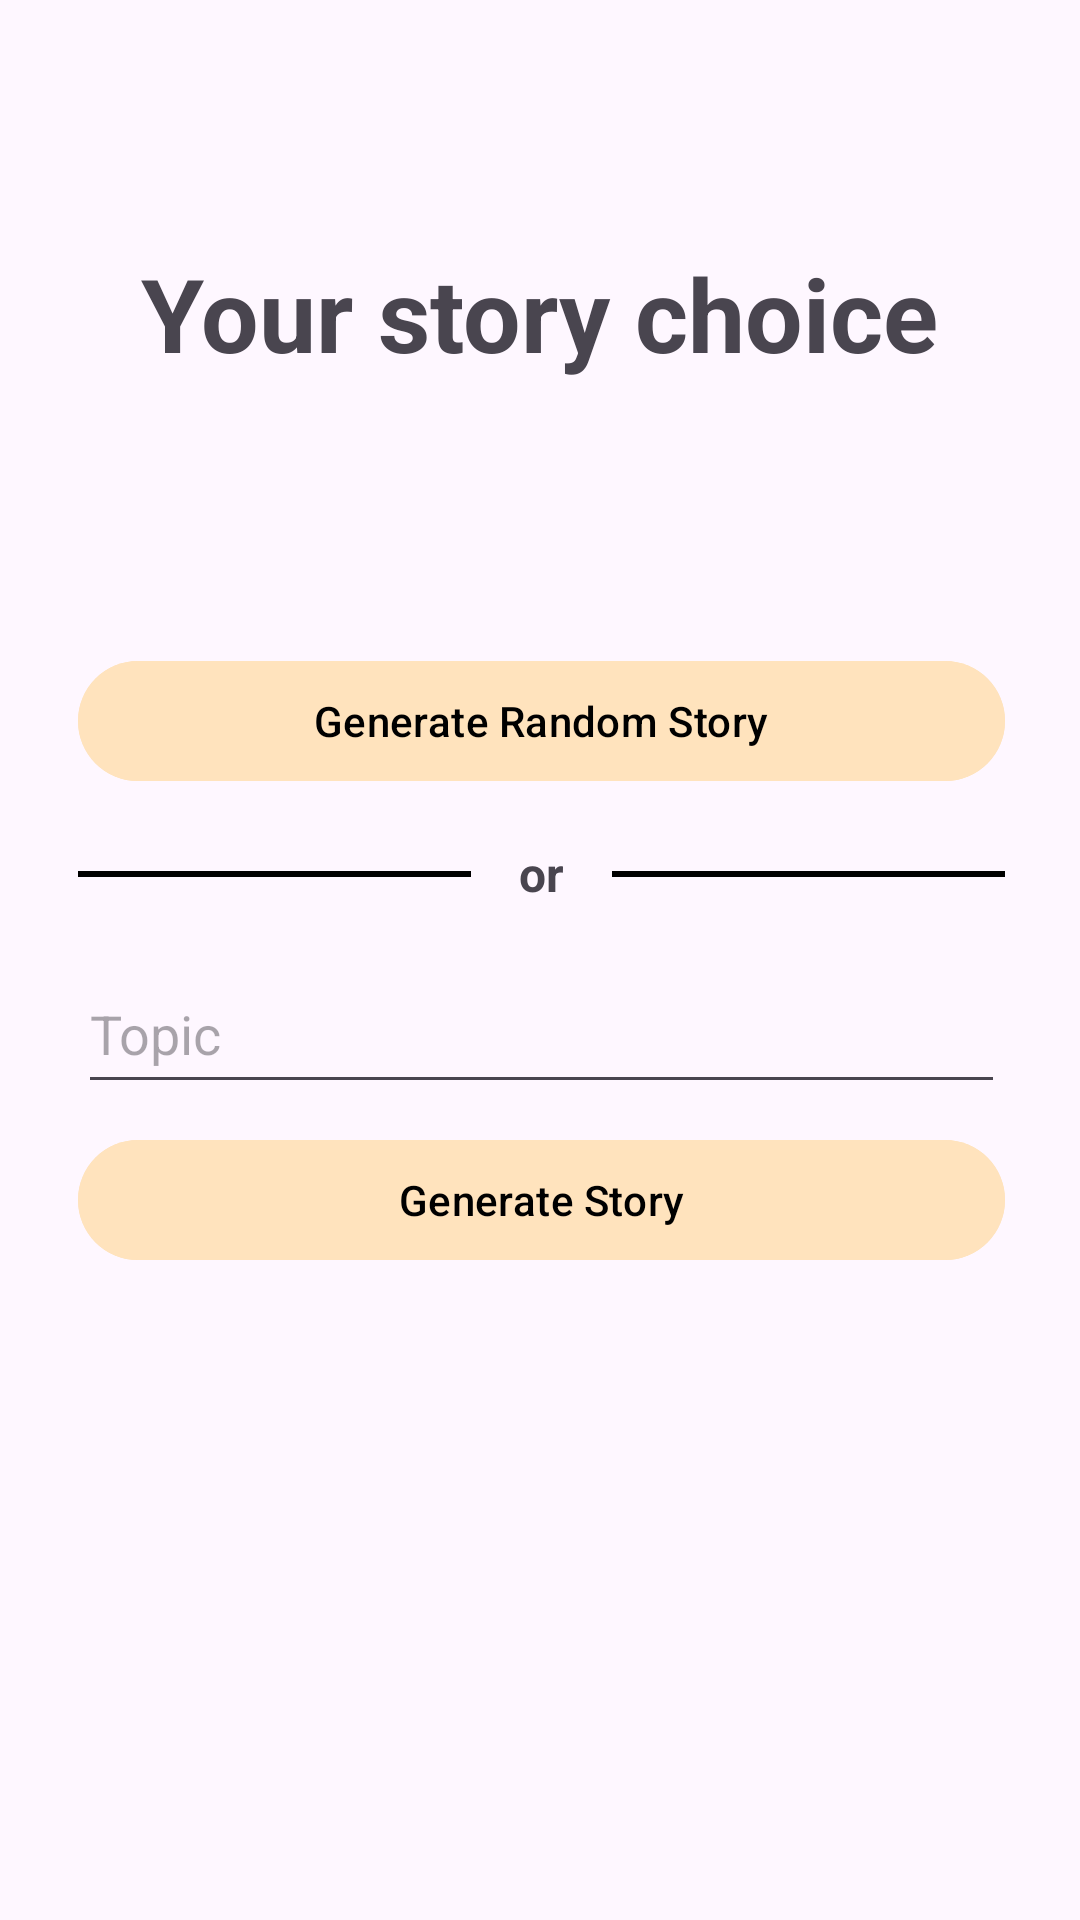

Produce the Android XML layout that renders to this screen, including the resource entries it uses.
<!-- AndroidManifest.xml: application theme Theme.IstoryaAI -->
<!-- res/layout/activity_story_choice.xml -->
<?xml version="1.0" encoding="utf-8"?>
<androidx.constraintlayout.widget.ConstraintLayout xmlns:android="http://schemas.android.com/apk/res/android"
    xmlns:app="http://schemas.android.com/apk/res-auto"
    xmlns:tools="http://schemas.android.com/tools"
    android:id="@+id/main"
    android:layout_width="match_parent"
    android:layout_height="match_parent"
    tools:context=".StoryChoiceActivity">

    <androidx.constraintlayout.widget.ConstraintLayout
        android:id="@+id/constraintLayout"
        android:layout_width="409dp"
        android:layout_height="wrap_content"
        app:layout_constraintBottom_toBottomOf="parent"
        app:layout_constraintEnd_toEndOf="parent"
        app:layout_constraintStart_toStartOf="parent"
        app:layout_constraintTop_toTopOf="parent">

        <Button
            android:id="@+id/randomStoryBtn"
            android:layout_width="0dp"
            android:layout_height="wrap_content"
            android:layout_marginStart="50dp"
            android:layout_marginTop="8dp"
            android:layout_marginEnd="50dp"
            android:backgroundTint="@color/peach"
            android:text="@string/generate_random_btn"
            android:textColor="@color/black"
            app:layout_constraintEnd_toEndOf="parent"
            app:layout_constraintStart_toStartOf="parent"
            app:layout_constraintTop_toTopOf="parent" />

        <Button
            android:id="@+id/topicStoryBtn"
            android:layout_width="0dp"
            android:layout_height="wrap_content"
            android:layout_marginStart="50dp"
            android:layout_marginEnd="50dp"
            android:layout_marginBottom="8dp"
            android:backgroundTint="@color/peach"
            android:text="@string/generate_topic_btn"
            android:textColor="@color/black"
            app:layout_constraintBottom_toBottomOf="parent"
            app:layout_constraintEnd_toEndOf="parent"
            app:layout_constraintStart_toStartOf="parent" />

        <TextView
            android:id="@+id/textView"
            android:layout_width="wrap_content"
            android:layout_height="wrap_content"
            android:layout_marginTop="16dp"
            android:layout_marginBottom="16dp"
            android:text="or"
            android:textSize="16sp"
            android:textStyle="bold"
            app:layout_constraintBottom_toTopOf="@+id/topicTextField"
            app:layout_constraintEnd_toEndOf="parent"
            app:layout_constraintStart_toStartOf="parent"
            app:layout_constraintTop_toBottomOf="@+id/randomStoryBtn" />

        <EditText
            android:id="@+id/topicTextField"
            android:layout_width="0dp"
            android:layout_height="50dp"
            android:layout_marginStart="50dp"
            android:layout_marginEnd="50dp"
            android:layout_marginBottom="8dp"
            android:ems="10"
            android:hint="@string/topic_hint_textfield"
            android:inputType="text"
            app:layout_constraintBottom_toTopOf="@+id/topicStoryBtn"
            app:layout_constraintEnd_toEndOf="parent"
            app:layout_constraintStart_toStartOf="parent" />

        <View
            android:id="@+id/divider"
            android:layout_width="0dp"
            android:layout_height="2dp"
            android:layout_marginStart="50dp"
            android:layout_marginEnd="16dp"
            android:background="@color/black"
            android:backgroundTint="@color/black"
            app:layout_constraintBottom_toTopOf="@+id/topicTextField"
            app:layout_constraintEnd_toStartOf="@+id/textView"
            app:layout_constraintStart_toStartOf="parent"
            app:layout_constraintTop_toBottomOf="@+id/randomStoryBtn" />

        <View
            android:id="@+id/divider2"
            android:layout_width="0dp"
            android:layout_height="2dp"
            android:layout_marginStart="16dp"
            android:layout_marginEnd="50dp"
            android:background="@color/black"
            android:backgroundTint="@color/black"
            app:layout_constraintBottom_toTopOf="@+id/topicTextField"
            app:layout_constraintEnd_toEndOf="parent"
            app:layout_constraintStart_toEndOf="@+id/textView"
            app:layout_constraintTop_toBottomOf="@+id/randomStoryBtn" />
    </androidx.constraintlayout.widget.ConstraintLayout>

    <TextView
        android:id="@+id/textView2"
        android:layout_width="wrap_content"
        android:layout_height="wrap_content"
        android:text="Your story choice"
        android:textSize="34sp"
        android:textStyle="bold"
        app:layout_constraintBottom_toTopOf="@+id/constraintLayout"
        app:layout_constraintEnd_toEndOf="parent"
        app:layout_constraintStart_toStartOf="parent"
        app:layout_constraintTop_toTopOf="parent" />
</androidx.constraintlayout.widget.ConstraintLayout>
<!-- resources referenced by this layout -->
<resources>
  <color name="black">#FF000000</color>
  <color name="peach">#FFE3BD</color>
  <string name="generate_random_btn">Generate Random Story</string>
  <string name="generate_topic_btn">Generate Story</string>
  <string name="topic_hint_textfield">Topic</string>
  <style name="Theme.IstoryaAI" parent="Base.Theme.IstoryaAI" />
  <style name="Base.Theme.IstoryaAI" parent="Theme.Material3.DayNight.NoActionBar">
          
          
      </style>
</resources>
